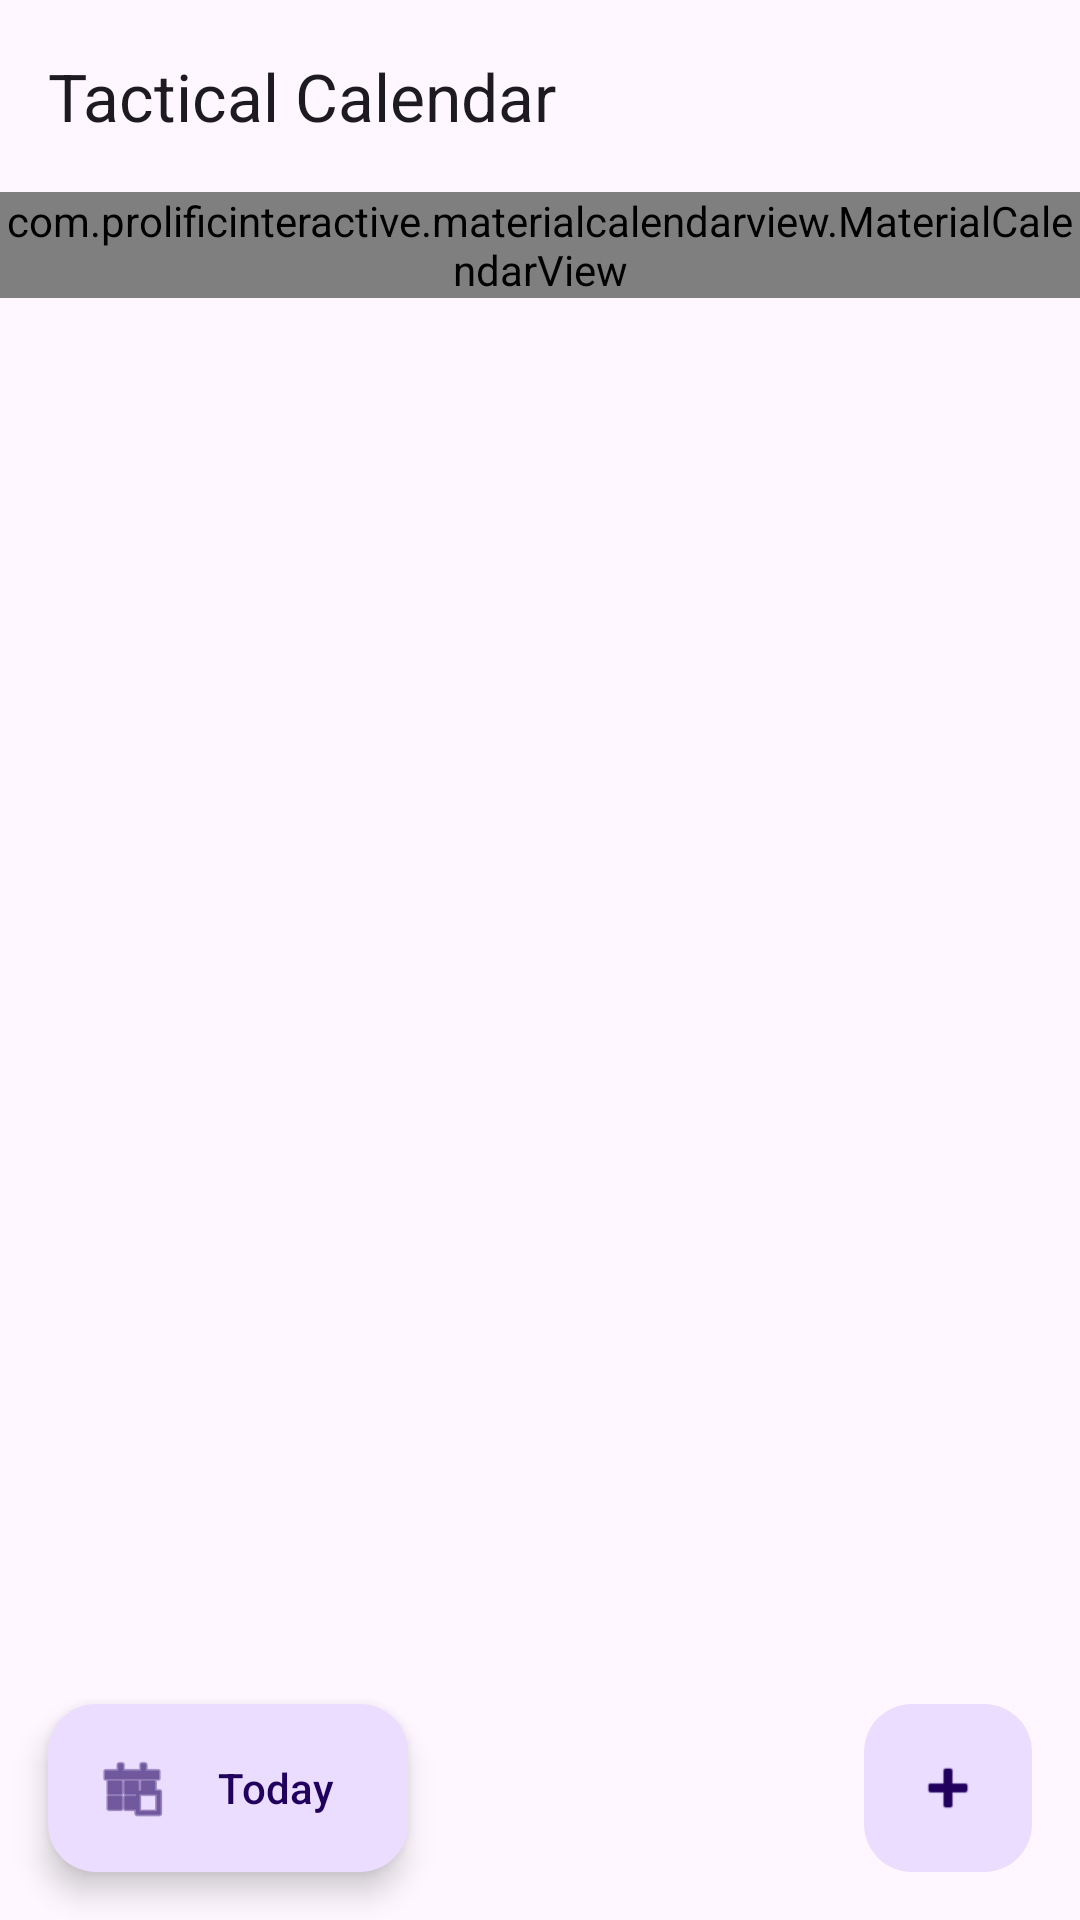

Reconstruct the res/layout file that produces this screen, plus the resources it refers to.
<!-- AndroidManifest.xml: application theme Theme.TacticalCalendar -->
<!-- res/layout/activity_main.xml -->
<?xml version="1.0" encoding="utf-8"?>
<androidx.drawerlayout.widget.DrawerLayout xmlns:android="http://schemas.android.com/apk/res/android"
    xmlns:app="http://schemas.android.com/apk/res-auto"
    xmlns:tools="http://schemas.android.com/tools"
    android:id="@+id/drawerLayout"
    android:layout_width="match_parent"
    android:layout_height="match_parent"
    android:fitsSystemWindows="true"
    tools:context=".MainActivity">

    <androidx.coordinatorlayout.widget.CoordinatorLayout
        android:id="@+id/main"
        android:layout_width="match_parent"
        android:layout_height="match_parent">

        <com.google.android.material.appbar.AppBarLayout
            android:layout_width="match_parent"
            android:layout_height="wrap_content">

            <com.google.android.material.appbar.MaterialToolbar
                android:id="@+id/toolbar"
                android:layout_width="match_parent"
                android:layout_height="?attr/actionBarSize"
                app:title="Tactical Calendar" />

        </com.google.android.material.appbar.AppBarLayout>

        <androidx.constraintlayout.widget.ConstraintLayout
            android:layout_width="match_parent"
            android:layout_height="match_parent"
            app:layout_behavior="@string/appbar_scrolling_view_behavior">

            <com.prolificinteractive.materialcalendarview.MaterialCalendarView
                android:id="@+id/calendarView"
                android:layout_width="match_parent"
                android:layout_height="wrap_content"
                app:mcv_showOtherDates="all"
                app:layout_constraintTop_toTopOf="parent" />

            <androidx.recyclerview.widget.RecyclerView
                android:id="@+id/recyclerViewEntries"
                android:layout_width="match_parent"
                android:layout_height="0dp"
                app:layout_constraintBottom_toBottomOf="parent"
                app:layout_constraintTop_toBottomOf="@id/calendarView" />

        </androidx.constraintlayout.widget.ConstraintLayout>

        <com.google.android.material.floatingactionbutton.FloatingActionButton
            android:id="@+id/fabAddEntry"
            android:layout_width="wrap_content"
            android:layout_height="wrap_content"
            android:layout_gravity="bottom|end"
            android:layout_margin="16dp"
            app:elevation="0dp"
            app:pressedTranslationZ="0dp"
            app:borderWidth="0dp"
            app:shapeAppearanceOverlay="@style/ShapeAppearance.RoundedSquare"
            app:srcCompat="@android:drawable/ic_input_add" />

        <com.google.android.material.floatingactionbutton.ExtendedFloatingActionButton
            android:id="@+id/fabToday"
            android:layout_width="wrap_content"
            android:layout_height="wrap_content"
            android:layout_gravity="bottom|start"
            android:layout_margin="16dp"
            android:text="Today"
            app:elevation="0dp"
            app:pressedTranslationZ="0dp"
            app:borderWidth="0dp"
            app:shapeAppearanceOverlay="@style/ShapeAppearance.RoundedSquare"
            app:icon="@android:drawable/ic_menu_today" />

    </androidx.coordinatorlayout.widget.CoordinatorLayout>

    
    <com.google.android.material.navigation.NavigationView
        android:id="@+id/navView"
        android:layout_width="280dp"
        android:layout_height="match_parent"
        android:layout_gravity="end"
        android:padding="16dp">

        <LinearLayout
            android:layout_width="match_parent"
            android:layout_height="match_parent"
            android:orientation="vertical">

            <TextView
                android:layout_width="wrap_content"
                android:layout_height="wrap_content"
                android:text="Filtruj tagi"
                android:textSize="18sp"
                android:textStyle="bold"
                android:layout_marginBottom="16dp"/>

            <com.google.android.material.chip.Chip
                android:id="@+id/chipShowAll"
                style="@style/Widget.MaterialComponents.Chip.Filter"
                android:layout_width="wrap_content"
                android:layout_height="wrap_content"
                android:text="Show All"
                android:checked="true"/>

            <ScrollView
                android:layout_width="match_parent"
                android:layout_height="match_parent">
                <com.google.android.material.chip.ChipGroup
                    android:id="@+id/tagChipGroup"
                    android:layout_width="match_parent"
                    android:layout_height="wrap_content"
                    app:chipSpacingVertical="8dp">
                    
                </com.google.android.material.chip.ChipGroup>
            </ScrollView>
        </LinearLayout>
    </com.google.android.material.navigation.NavigationView>

</androidx.drawerlayout.widget.DrawerLayout>
<!-- resources referenced by this layout -->
<resources>
  <style name="ShapeAppearance.RoundedSquare" parent="">
          <item name="cornerFamily">rounded</item>
          <item name="cornerSize">16dp</item>
      </style>
  <style name="Theme.TacticalCalendar" parent="Base.Theme.TacticalCalendar" />
  <style name="Base.Theme.TacticalCalendar" parent="Theme.Material3.DayNight.NoActionBar">
          
          
      </style>
</resources>
